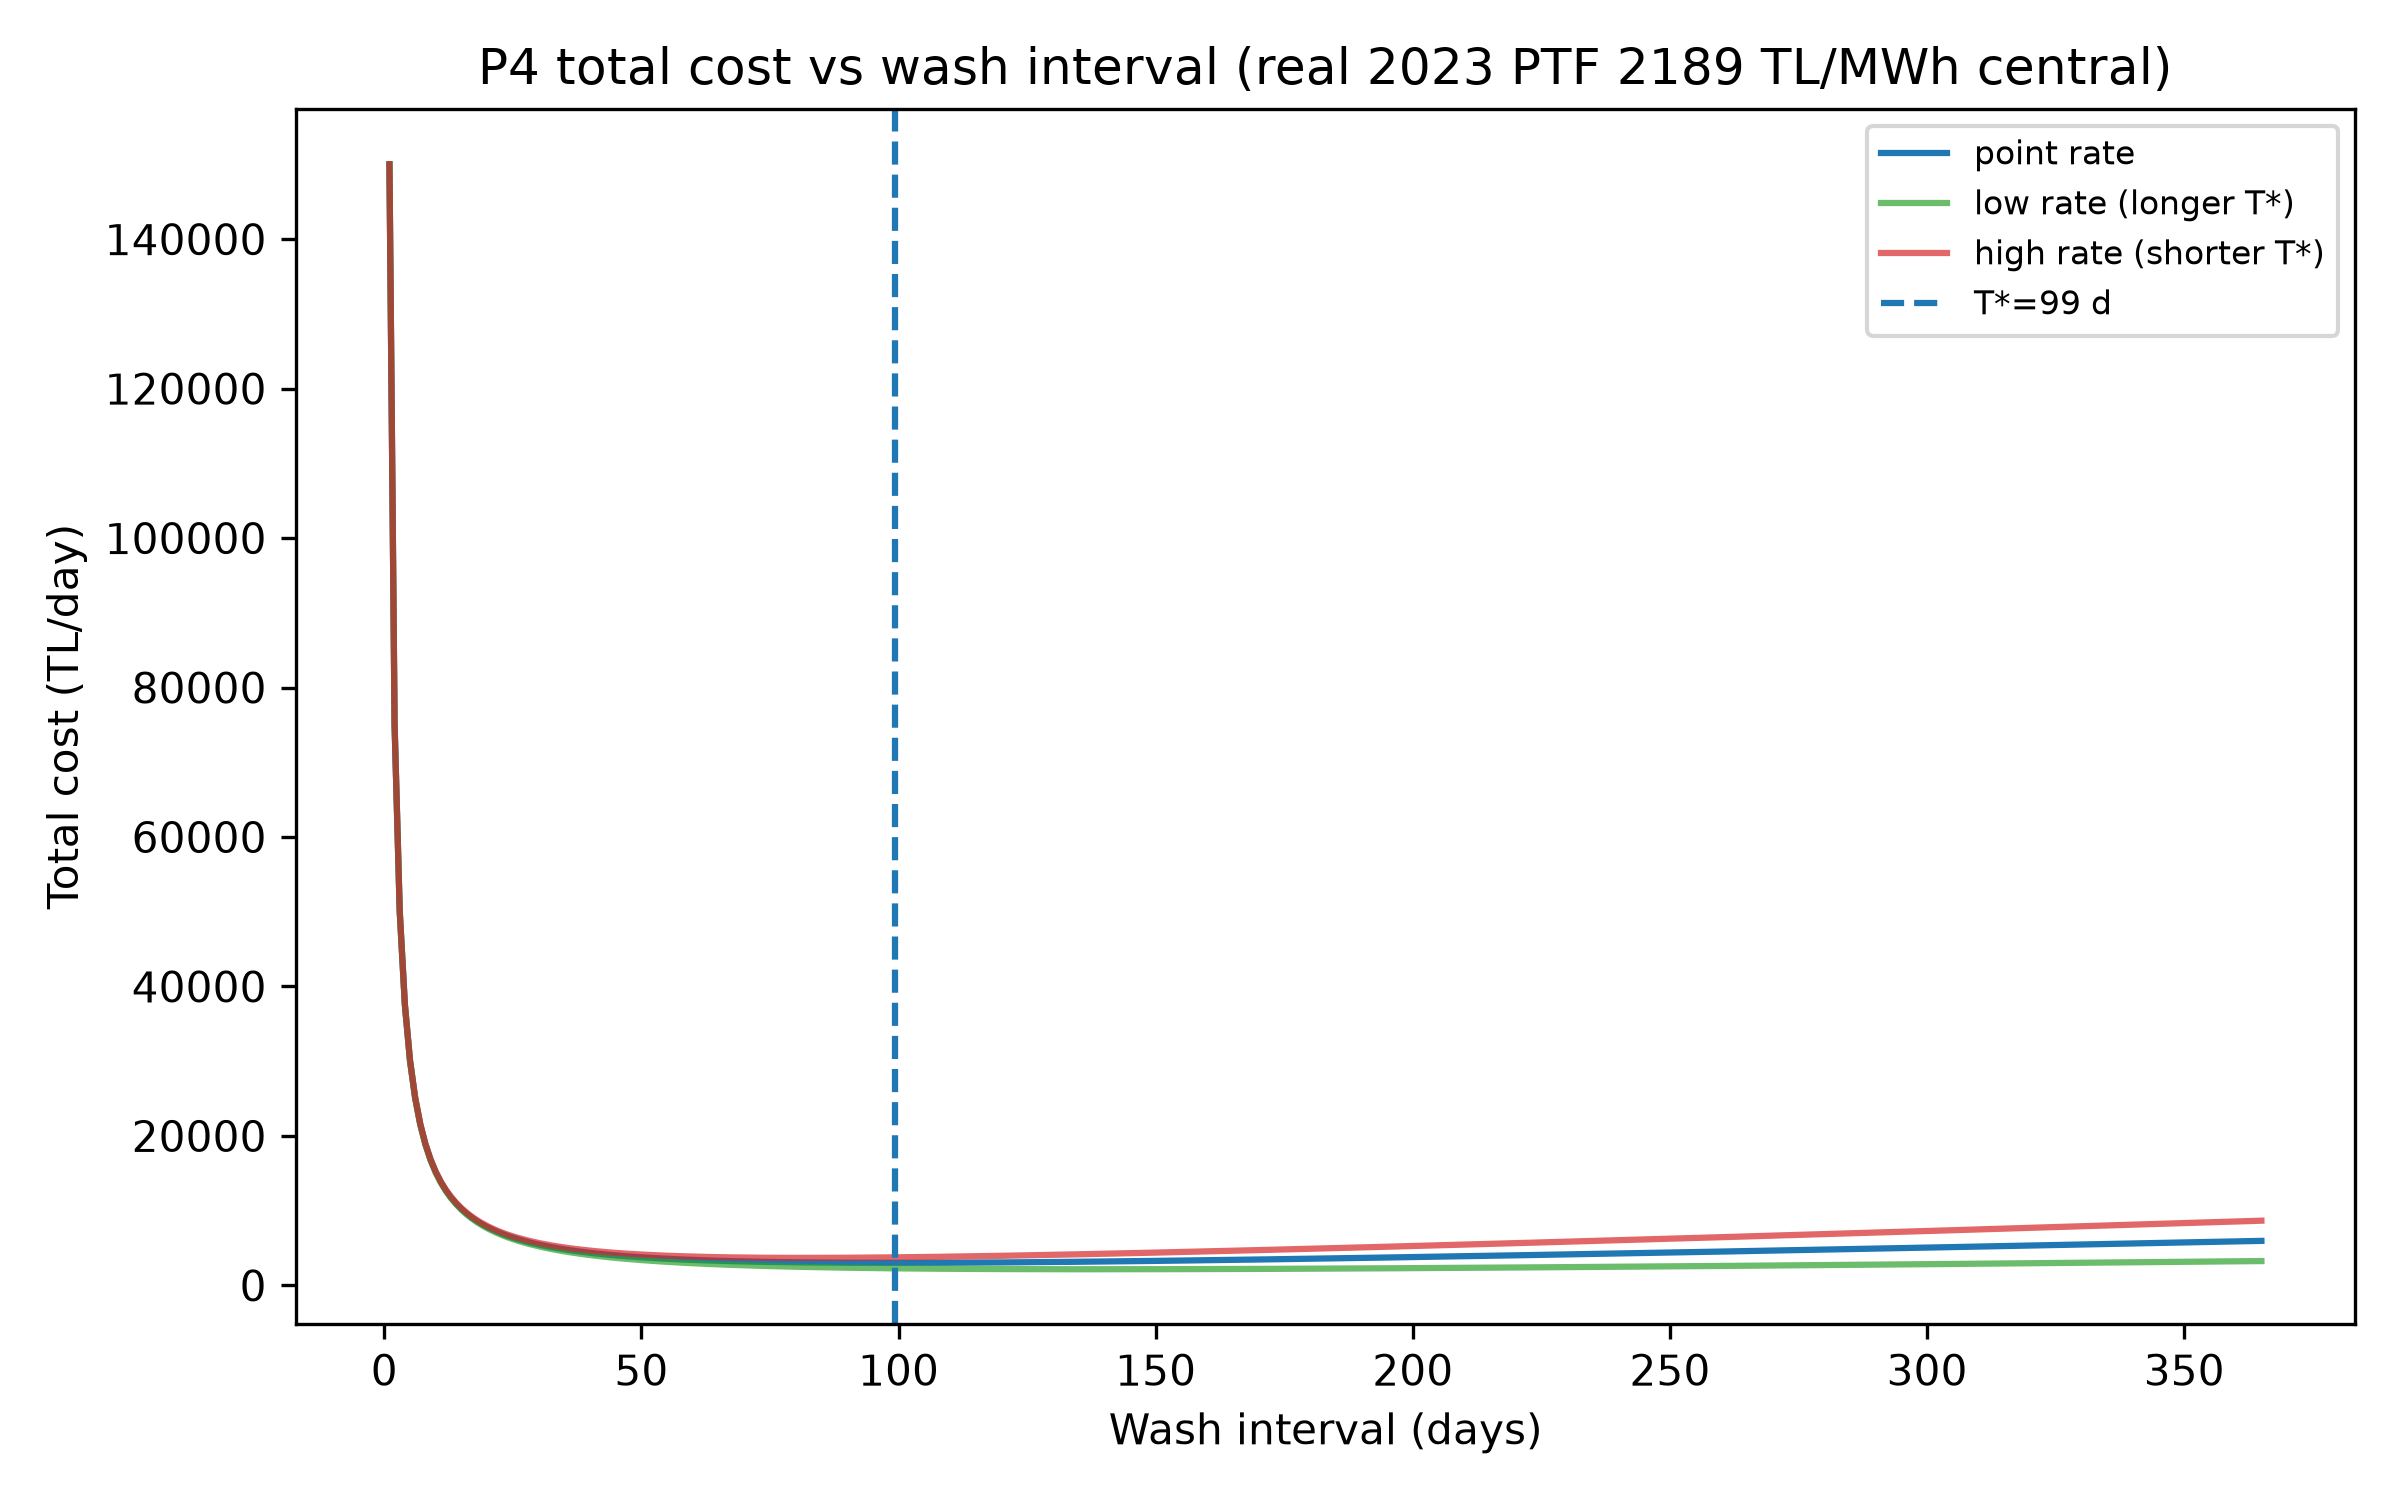

Data behind this chart, as committed beside it:
interval_days, total_cost_per_day_tl
1.0, 150015
2.0, 75030
3.0, 50046
4.0, 37561
5.0, 30076
6.0, 25091
7.0, 21535
8.0, 18872
9.0, 16803
10.0, 15152
11.0, 13804
12.0, 12682
13.0, 11736
14.0, 10927
15.0, 10228
16.0, 9618
17.0, 9082
18.0, 8607
19.0, 8183
20.0, 7804
21.0, 7462
22.0, 7153
23.0, 6871
24.0, 6615
25.0, 6380
26.0, 6164
27.0, 5966
28.0, 5783
29.0, 5613
30.0, 5456
31.0, 5310
32.0, 5174
33.0, 5047
34.0, 4928
35.0, 4818
36.0, 4714
37.0, 4616
38.0, 4525
39.0, 4439
40.0, 4358
41.0, 4282
42.0, 4210
43.0, 4142
44.0, 4078
45.0, 4017
46.0, 3960
47.0, 3906
48.0, 3855
49.0, 3806
50.0, 3760
51.0, 3716
52.0, 3675
53.0, 3636
54.0, 3598
55.0, 3563
56.0, 3530
57.0, 3498
58.0, 3468
59.0, 3439
60.0, 3412
... 305 more rows
